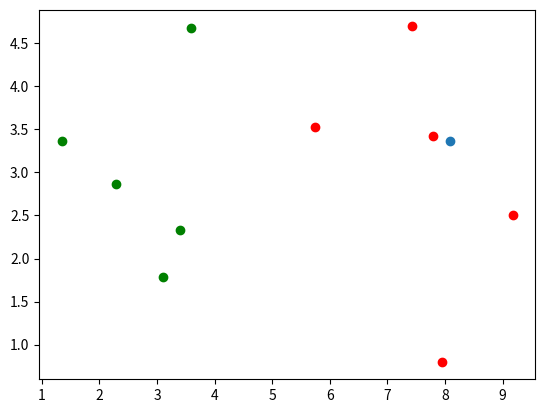

Write the Python code that produced this figure.
import numpy as np
import matplotlib.pyplot as plt
from math import sqrt
from collections import Counter

raw_data_X = [
    [3.393533211, 2.331273381],
    [3.110073483, 1.781539638],
    [1.343808831, 3.368360954],
    [3.582294042, 4.679179110],
    [2.280362439, 2.866990263],
    [7.423436942, 4.696522875],
    [5.745051997, 3.533989803],
    [9.172168622, 2.511101045],
    [7.792783481, 3.424088941],
    [7.939820817, 0.791637231]
]
raw_data_y = [0, 0, 0, 0, 0, 1, 1, 1, 1, 1]

x = np.array([8.093607318, 3.365731514])

X_train = np.array(raw_data_X)
y_train = np.array(raw_data_y)

plt.scatter(X_train[y_train == 0, 0], X_train[y_train == 0, 1], color='g')
plt.scatter(X_train[y_train == 1, 0], X_train[y_train == 1, 1], color='r')
plt.scatter(x[0], x[1])
plt.show()

# distances = []
# for x_train in X_train:
#     d = sqrt(np.sum((x - x_train) ** 2))
#     distances.append(d)

distances = [sqrt(np.sum((x - x_train) ** 2)) for x_train in X_train]
print(distances)

nearest = np.argsort(distances)
print(nearest)

k = 6

topK_y = [y_train[i] for i in nearest[:k]]
print(topK_y)

votes = Counter(topK_y)
print(votes)

predict = votes.most_common(1)[0][0]

print(predict)
